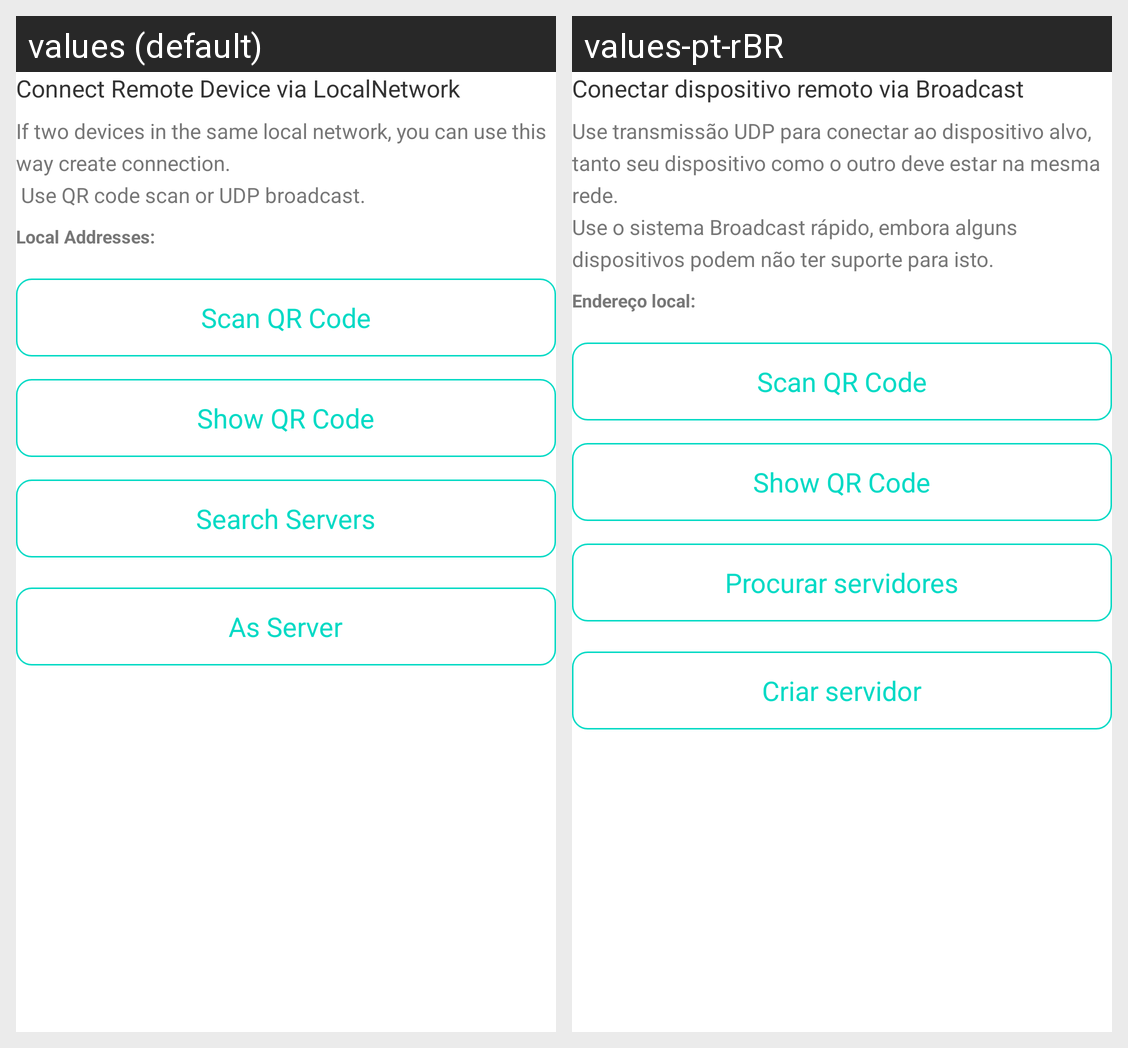

For this localized Android screen grid, give each drawn string resource with its value in every locale shown.
Android screen res/layout/local_network_connection_fragment.xml rendered under 2 locales, left to right: values (default), values-pt-rBR. Device: Nexus 5 (rendered at 1080×1920; each locale shown at half size, 540×960, under a caption strip naming it); theme Theme.TFileTransporter.
Strings drawn on this screen, with the default value and each locale's value (text and hints the layout hard-codes, and strings that could not be matched under every locale, appear in the picture but are not listed):

local_network_connection_title
  values: Connect Remote Device via LocalNetwork
  values-pt-rBR: Conectar dispositivo remoto via Broadcast

local_network_connection_description
  values: If two devices in the same local network, you can use this way create connection. 
       Use QR code scan or UDP broadcast.
  values-pt-rBR: Use transmissão UDP para conectar ao dispositivo alvo, tanto seu dispositivo como o outro deve estar na mesma rede. 
      Use o sistema Broadcast rápido, embora alguns dispositivos podem não ter suporte para isto.

local_network_local_address
  values: Local Addresses:
  values-pt-rBR: Endereço local:

local_network_scan_qr_code
  values: Scan QR Code
  values-pt-rBR: Scan QR Code

local_network_show_qr_code
  values: Show QR Code
  values-pt-rBR: Show QR Code

broadcast_connection_as_receiver
  values: Search Servers
  values-pt-rBR: Procurar servidores

broadcast_connection_as_sender
  values: As Server
  values-pt-rBR: Criar servidor
